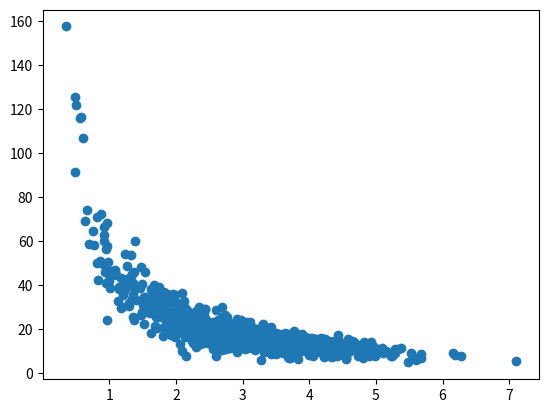

The script that saved this image:
import matplotlib.pyplot as plt
import numpy as np

# [redacted]
# Regresión polinomica
# overfitting teniendo un error cuadrático (square error)

np.random.seed(2)

# Draw random samples from a normal (Gaussian) distribution
x = np.random.normal(3.0, 1.0, 1000)
print("np.random.normal(3.0, 1.0, 1000):\n", x)

y = np.random.normal(50.0, 10.0, 1000) / x
print("np.random.normal(50.0, 10.0, 1000) / x:\n", y)

plt.scatter(x, y)
plt.show()

